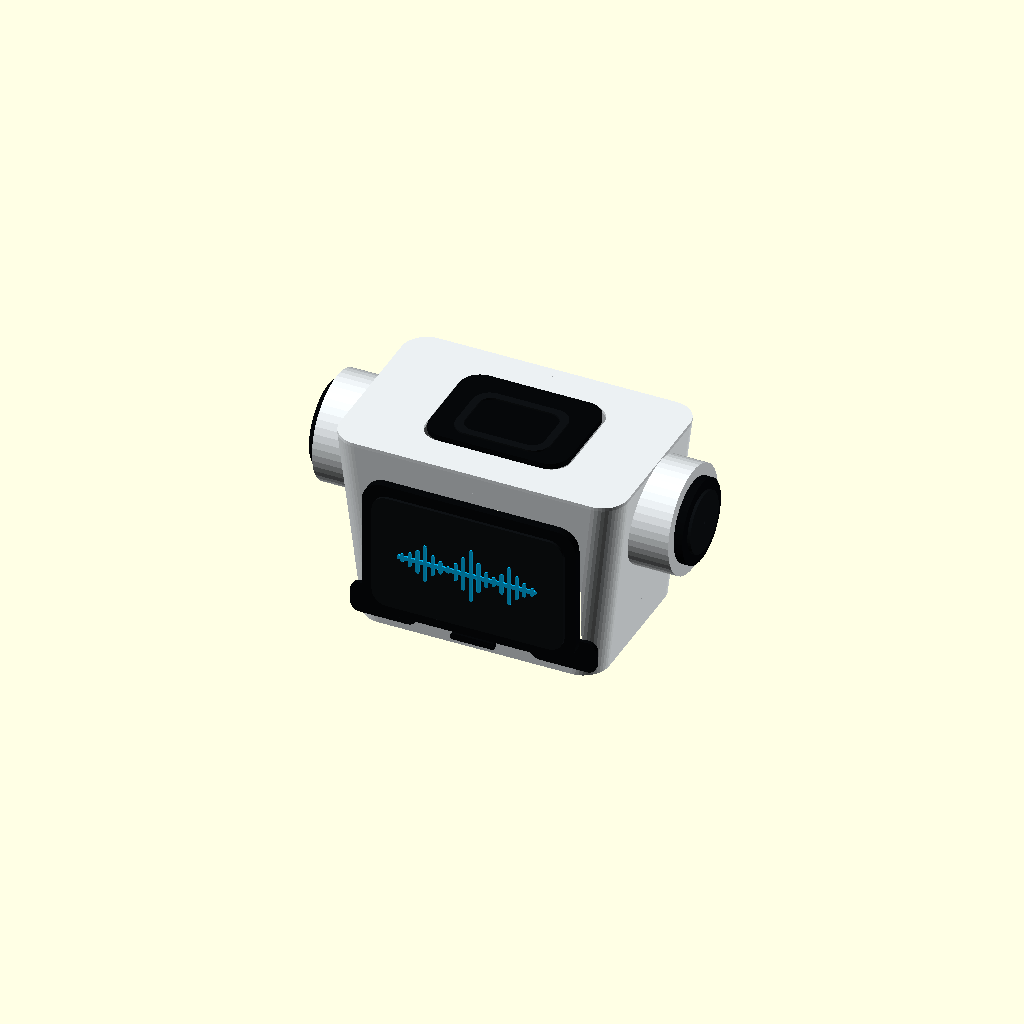
Cell 1: the model at its default parameters.
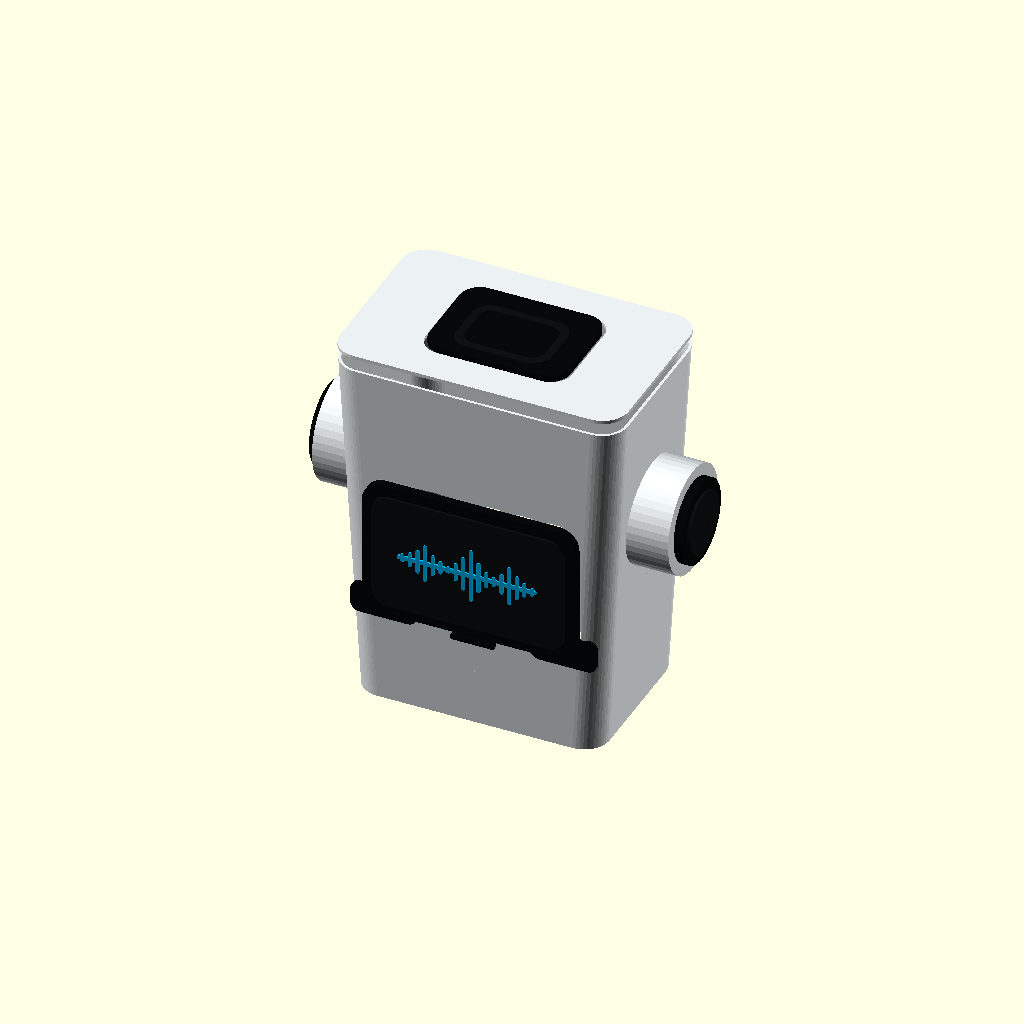
Cell 2 — chest_h set to 456, the other parameters unchanged.
All cells are drawn from one camera (rotation 55°, 0°, 25°, orthographic, colour scheme Cornfield), so only the parameter changes between them.
The OpenSCAD source (cad-toreto/toreto_exterior_95cm/src/chest_shoulders_exterior_95cm.scad):
// Robot Toreto 95 cm - módulo 3: hombros y pecho exteriores
// Basado en el tercer recorte de referencia del usuario.
// SOLO carcasas visibles: sin servos, ejes, estructura ni pantalla real.
// Unidades: milímetros.

$fn = 48;
part = "assembly";

chest_h = 228;
wall = 3.2;

white = [0.92,0.94,0.95];
black = [0.025,0.032,0.040];
dark  = [0.055,0.067,0.078];
cyan  = [0.00,0.72,0.96];

echo("CHEST_HEIGHT_MM",chest_h);
echo("SCOPE","external_only_no_mechanics");

module rr2d(size=[20,20],r=3) {
    w=size[0]; d=size[1];
    hull()
        for (x=[-1,1],y=[-1,1])
            translate([x*(w/2-r),y*(d/2-r)]) circle(r=r);
}

module rounded_prism(size=[20,20,20],r=3,center=true) {
    translate([0,0,center ? -size[2]/2 : 0])
        linear_extrude(height=size[2]) rr2d([size[0],size[1]],r);
}

module lofted_solid(h=100,bottom=[100,80],top=[110,90],r=15) {
    hull() {
        translate([0,0,-h/2+1]) rounded_prism([bottom[0],bottom[1],2],r,true);
        translate([0,0, h/2-1]) rounded_prism([top[0],top[1],2],r,true);
    }
}

module lofted_shell(h=100,bottom=[100,80],top=[110,90],r=15,t=wall) {
    difference() {
        lofted_solid(h,bottom,top,r);
        lofted_solid(
            h+2,
            [bottom[0]-2*t,bottom[1]-2*t],
            [top[0]-2*t,top[1]-2*t],
            max(1,r-t)
        );
    }
}

module clip_x(side=1,span=420) {
    intersection() {
        children();
        translate([side*span/4,0,0]) cube([span/2,span,span],center=true);
    }
}

module clip_y(side=1,span=420) {
    intersection() {
        children();
        translate([0,side*span/4,0]) cube([span,span/2,span],center=true);
    }
}

// Carcasa principal con hueco exterior de pantalla y ventilación posterior.
module chest_shell_full() {
    difference() {
        lofted_shell(chest_h,[288,202],[340,216],30,wall);
        translate([0,-108,-5])
            rotate([90,0,0]) rounded_prism([252,166,30],24,true);
        for (x=[-72,-36,0,36,72])
            translate([x,108,-62])
                rotate([90,0,0]) rounded_prism([18,58,28],6,true);
    }
}

module chest_tile(front=true,side=1) {
    clip_x(side) clip_y(front ? -1 : 1) chest_shell_full();
}

module chest_top_panel_full() {
    difference() {
        rounded_prism([340,216,4],30,true);
        rounded_prism([172,130,7],24,true);
    }
}

module chest_top_panel_half(side=1) {
    clip_x(side) chest_top_panel_full();
}

// Marco y superficie ciega de la pantalla central.
module display_bezel() {
    difference() {
        rotate([90,0,0]) rounded_prism([252,166,10],24,true);
        translate([0,-1,0]) rotate([90,0,0]) rounded_prism([226,140,12],18,true);
    }
}

module display_panel() {
    rotate([90,0,0]) rounded_prism([226,140,5],18,true);
}

module waveform_inlay() {
    heights=[10,18,30,46,26,16,8,22,42,66,38,20,12,26,48,30,18,10];
    union() {
        rotate([90,0,0]) rounded_prism([164,5,2],1.5,true);
        for (i=[0:len(heights)-1])
            translate([-76+i*9,0,0])
                rotate([90,0,0]) rounded_prism([4,heights[i],2],1.5,true);
    }
}

// Inserto negro superior que recibirá visualmente el futuro cuello.
module neck_deck_insert() {
    rounded_prism([166,124,7],24,true);
}

module neck_deck_accent() {
    difference() {
        rounded_prism([112,82,3],20,true);
        rounded_prism([94,64,5],15,true);
    }
}

// Hombro exterior circular. La tapa central incorpora únicamente el paso
// para el eje pasivo M4 del anclaje exterior del brazo.
module shoulder_ring_shell() {
    rotate([0,90,0])
        difference() {
            cylinder(h=52,d=126,center=true);
            cylinder(h=56,d=98,center=true);
        }
}

module shoulder_socket_disc() {
    rotate([0,90,0])
        difference() {
            cylinder(h=12,d=98,center=true);
            cylinder(h=14,d=34,center=true);
        }
}

module shoulder_center_cap() {
    rotate([0,90,0])
        difference() {
            cylinder(h=5,d=72,center=true);
            cylinder(h=7,d=4.4,center=true);
        }
}

// Apliques negros de las esquinas bajas del pecho.
module lower_corner_insert() {
    rotate([90,0,0]) rounded_prism([78,38,5],11,true);
}

module lower_front_slot() {
    rotate([90,0,0]) rounded_prism([52,8,4],3,true);
}

module assembly() {
    color(white) {
        chest_tile(true,-1); chest_tile(true,1);
        chest_tile(false,-1); chest_tile(false,1);
        translate([0,0,chest_h/2]) {
            chest_top_panel_half(-1); chest_top_panel_half(1);
        }
    }

    color(black) translate([0,-112,-5]) display_bezel();
    color(dark)  translate([0,-118,-5]) display_panel();
    color(cyan)  translate([0,-122,-5]) waveform_inlay();

    color(black) translate([0,0,chest_h/2+3]) neck_deck_insert();
    color(dark)  translate([0,-8,chest_h/2+7]) neck_deck_accent();

    for (side=[-1,1]) {
        color(white) translate([side*184,0,52]) shoulder_ring_shell();
        color(black) translate([side*214,0,52]) shoulder_socket_disc();
        color(dark)  translate([side*221,0,52]) shoulder_center_cap();
        color(black) translate([side*106,-103,-84]) lower_corner_insert();
    }

    color(black) translate([0,-106,-101]) lower_front_slot();
}

if (part == "assembly") assembly();
else if (part == "chest_front_left") chest_tile(true,-1);
else if (part == "chest_front_right") chest_tile(true,1);
else if (part == "chest_back_left") chest_tile(false,-1);
else if (part == "chest_back_right") chest_tile(false,1);
else if (part == "chest_top_left") chest_top_panel_half(-1);
else if (part == "chest_top_right") chest_top_panel_half(1);
else if (part == "display_bezel") display_bezel();
else if (part == "display_panel") display_panel();
else if (part == "waveform_inlay") waveform_inlay();
else if (part == "neck_deck_insert") neck_deck_insert();
else if (part == "neck_deck_accent") neck_deck_accent();
else if (part == "shoulder_ring_shell") shoulder_ring_shell();
else if (part == "shoulder_socket_disc") shoulder_socket_disc();
else if (part == "shoulder_center_cap") shoulder_center_cap();
else if (part == "lower_corner_insert") lower_corner_insert();
else if (part == "lower_front_slot") lower_front_slot();
else assert(false,str("Pieza desconocida: ",part));
Parameter table extracted from the source (name, type, default, range or options):
part: string, default "assembly"
chest_h: number, default 228
wall: number, default 3.2
white: vector, default [0.92, 0.94, 0.95]
black: vector, default [0.025, 0.032, 0.04]
dark: vector, default [0.055, 0.067, 0.078]
cyan: vector, default [0, 0.72, 0.96]
